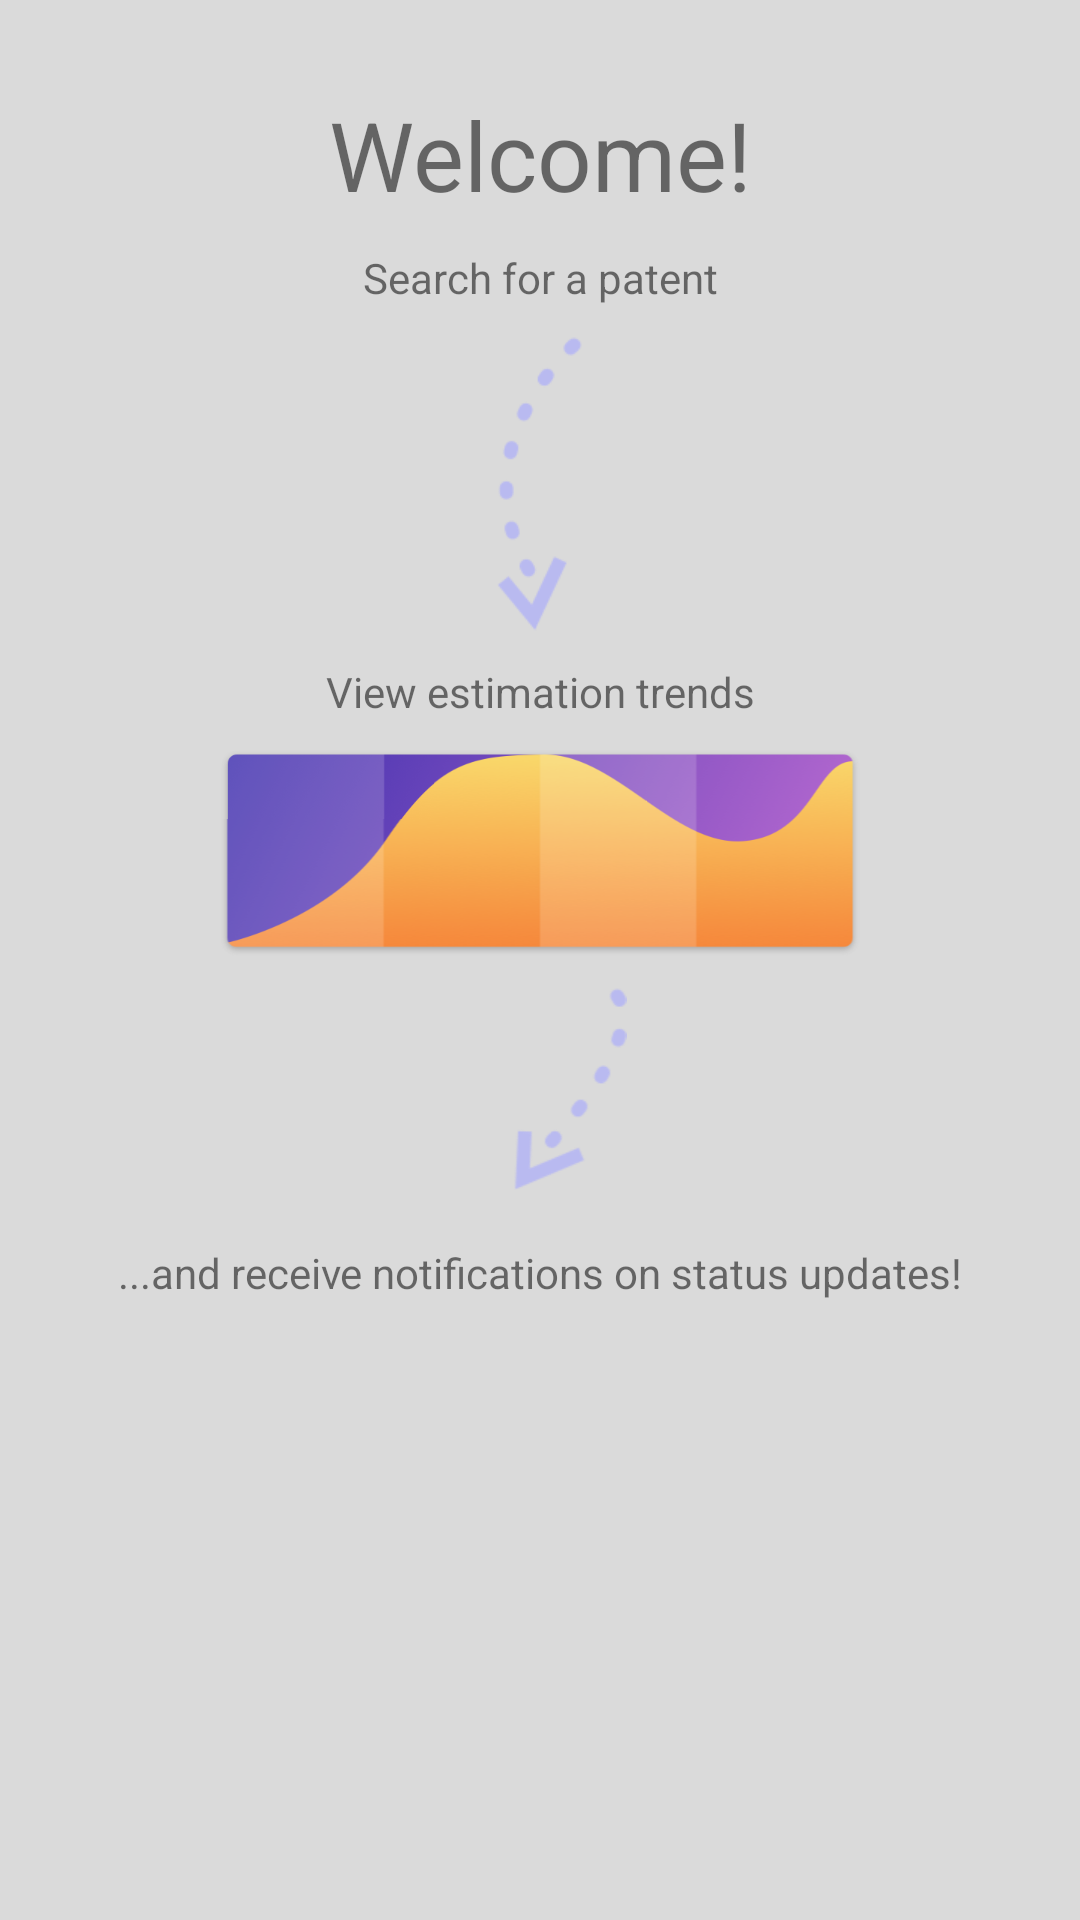

The Android layout XML behind this screen, and the referenced resources:
<!-- AndroidManifest.xml: application theme AppTheme -->
<!-- res/layout/activity_main.xml -->
<?xml version="1.0" encoding="utf-8"?>
<android.support.design.widget.CoordinatorLayout xmlns:android="http://schemas.android.com/apk/res/android"
  xmlns:tools="http://schemas.android.com/tools"
  android:id="@+id/root_view"
  android:layout_width="match_parent"
  android:layout_height="match_parent"
  android:background="@color/bg"
  tools:context="govhack.thecodefather.patentpending.presentation.MainActivity">

  <android.support.v7.widget.RecyclerView
    android:id="@+id/rvSearchResults"
    android:layout_width="match_parent"
    android:layout_height="match_parent"
    android:paddingTop="4dp"
    android:paddingBottom="4dp"
    android:visibility="gone" />

  <TextView
    android:id="@+id/tvEmptyView"
    android:layout_width="match_parent"
    android:layout_height="match_parent"
    android:layout_marginBottom="10dp"
    android:gravity="center"
    android:text="No patents found."
    android:visibility="gone" />

  <LinearLayout
    android:id="@+id/llWelcomeView"
    android:layout_width="match_parent"
    android:layout_height="wrap_content"
    android:layout_marginTop="30dp"
    android:gravity="center"
    android:orientation="vertical"
    android:visibility="visible">

    <TextView
      style="@style/TypographyHeading"
      android:layout_width="match_parent"
      android:layout_height="match_parent"
      android:layout_marginBottom="10dp"
      android:gravity="center"
      android:text="Welcome!"
      android:textSize="32dp" />

    <TextView
      android:layout_width="match_parent"
      android:layout_height="match_parent"
      android:layout_marginBottom="10dp"
      android:gravity="center"
      android:text="Search for a patent" />

    <ImageView
      android:layout_width="match_parent"
      android:layout_height="wrap_content"
      android:layout_marginBottom="10dp"
      android:gravity="center"
      android:src="@drawable/arrow2" />

    <TextView
      android:layout_width="match_parent"
      android:layout_height="match_parent"
      android:layout_marginBottom="10dp"
      android:gravity="center"
      android:text="View estimation trends" />

    <ImageView
      android:layout_width="match_parent"
      android:layout_height="wrap_content"
      android:layout_marginBottom="10dp"
      android:gravity="center"
      android:src="@drawable/view_trends" />

    <ImageView
      android:layout_width="match_parent"
      android:layout_height="wrap_content"
      android:layout_marginBottom="10dp"
      android:layout_marginLeft="10dp"
      android:gravity="center"
      android:src="@drawable/arrow1" />

    <Button
      style="@style/button"
      android:layout_alignParentTop="true"
      android:clickable="false"
      android:text="Follow" />

    <TextView
      android:layout_width="match_parent"
      android:layout_height="match_parent"
      android:layout_marginTop="@dimen/spacing_vertical"
      android:gravity="center"
      android:text="...and receive notifications on status updates!" />

  </LinearLayout>


  <FrameLayout
    android:id="@+id/progress_overlay"
    android:layout_width="match_parent"
    android:layout_height="match_parent"
    android:background="@color/white70"
    android:clickable="true"
    android:visibility="gone">

    <ProgressBar
      style="@style/Base.Widget.AppCompat.ProgressBar"
      android:layout_width="wrap_content"
      android:layout_height="wrap_content"
      android:layout_gravity="center"
      android:indeterminate="true" />
  </FrameLayout>
</android.support.design.widget.CoordinatorLayout>
<!-- resources referenced by this layout -->
<resources>
  <color name="bg">#dadada</color>
  <color name="white70">#B3FFFFFF</color>
  <dimen name="spacing_vertical">8dp</dimen>
  <style name="TypographyHeading">
      <item name="android:textSize">18dp</item>
      <item name="fontPath">@string/font_path_open_sans_regular</item>
    </style>
  <style name="AppTheme" parent="Theme.AppCompat.Light">
      
      
      <item name="colorAccent">@color/orange</item>
    </style>
  <string name="font_path_open_sans_regular">fonts/OpenSans-Regular.ttf</string>
  <color name="orange">#F6A623</color>
</resources>
